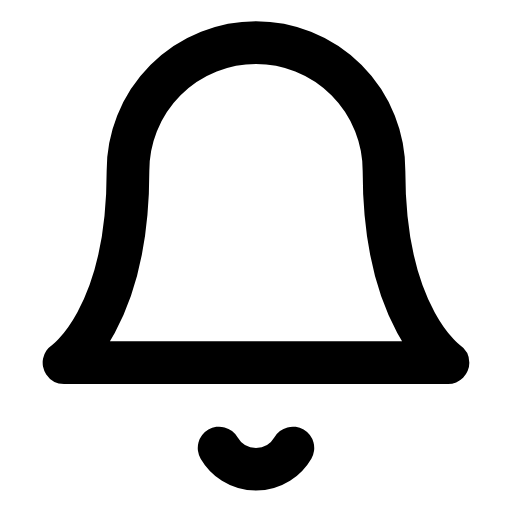
t = 0.00 s
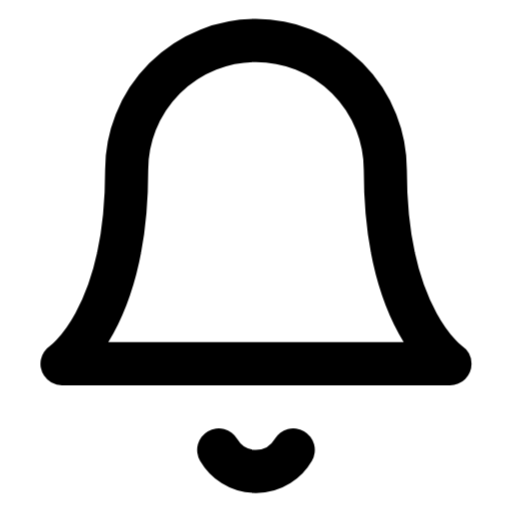
t = 0.25 s
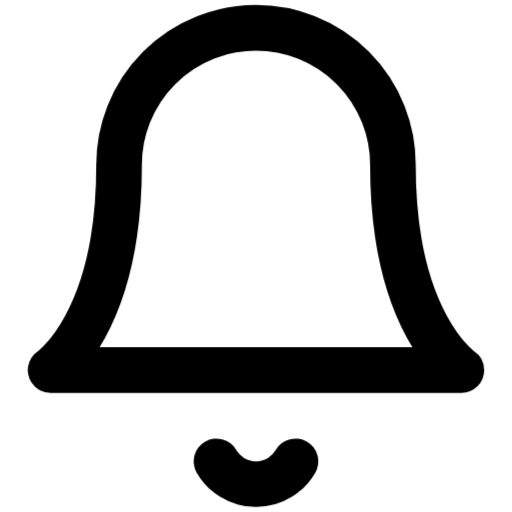
t = 0.75 s
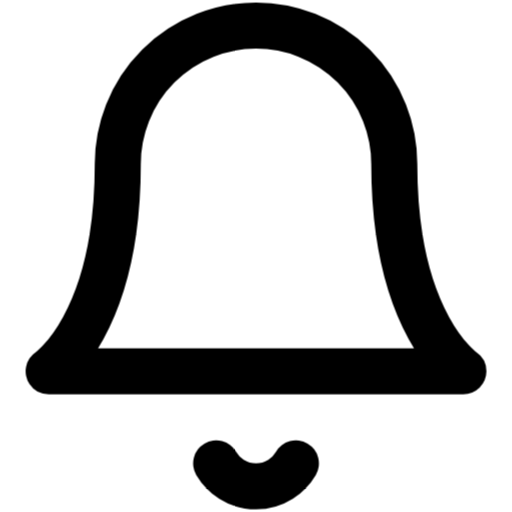
t = 1.00 s
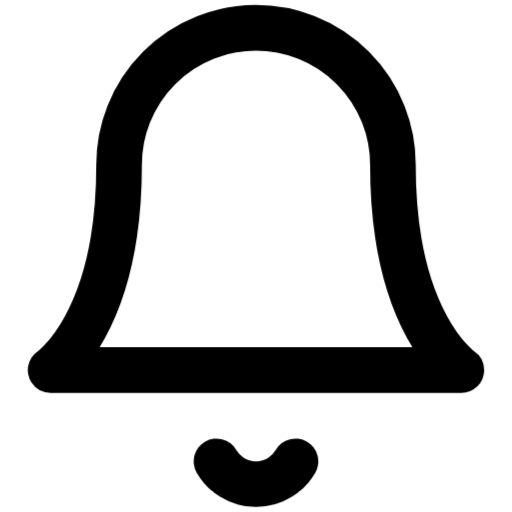
t = 1.25 s
t = 1.75 s: frame unchanged from t = 0.25 s, image omitted

The animated SVG that drew these frames (rendered in a browser with its animation timeline set to each time). Animation: 1 CSS @keyframes rule; one cycle of 2.00 s, repeats indefinitely.

<svg xmlns="http://www.w3.org/2000/svg" viewBox="0 0 24 24" fill="none" stroke="currentColor" stroke-width="2" stroke-linecap="round" stroke-linejoin="round" id="pulse-bell">
<style>
  @keyframes pulse-bell {
    0%, 100% { transform: scale(1); }
    50% { transform: scale(1.08); }
  }
  #pulse-bell {
    animation: pulse-bell 2s ease-in-out infinite;
    transform-origin: center center;
    transform-box: fill-box;
  }
</style><path d="M18 8A6 6 0 0 0 6 8c0 7-3 9-3 9h18s-3-2-3-9"/><path d="M13.73 21a2 2 0 0 1-3.46 0"/></svg>
